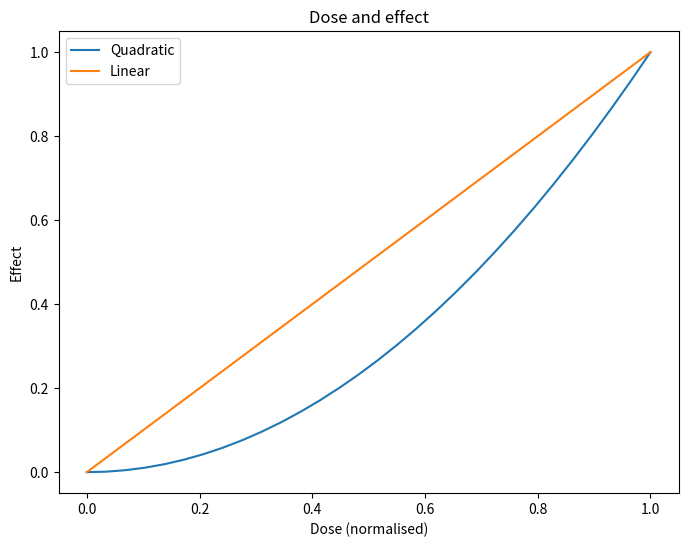

Recreate this plot in Python.
import numpy as np
import matplotlib.pyplot as plt

x = np.linspace(0, 1, 30)
fig, ax = plt.subplots(figsize=(8, 6))
# Set after the figure exists, to the values these keys have anyway, so
# when matplotlib reads them cannot change what it draws.
plt.rcParams.update({
    'axes.titlesize': 12,
    'axes.labelsize': 10,
    'legend.fontsize': 10,
})
ax.plot(x, x ** 2, label='Quadratic')
ax.plot(x, x, label='Linear')
ax.set_xlabel('Dose (normalised)')
ax.set_ylabel('Effect')
ax.set_title('Dose and effect')
ax.legend()
fig.savefig('late-same.png', dpi=300)
